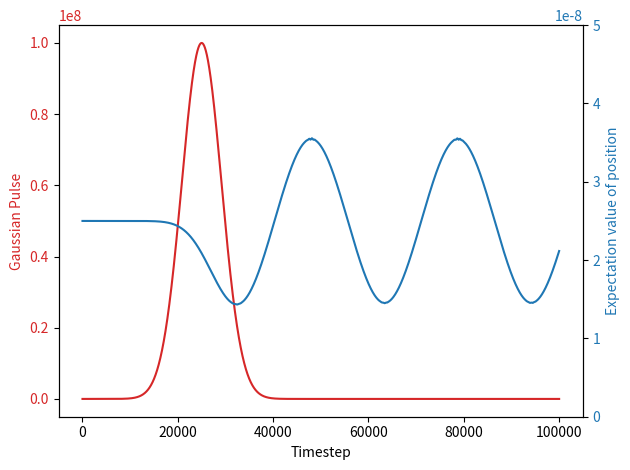
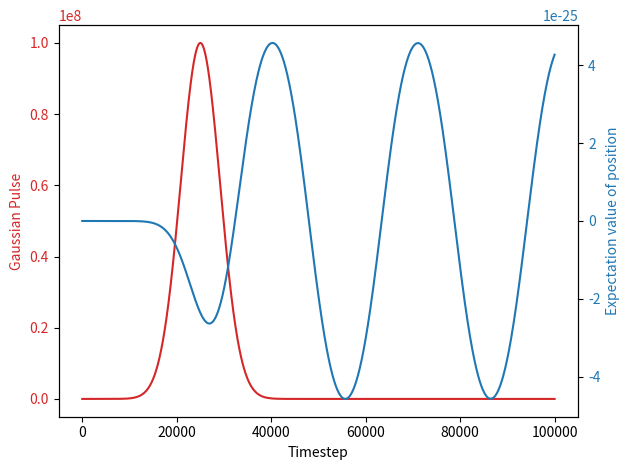
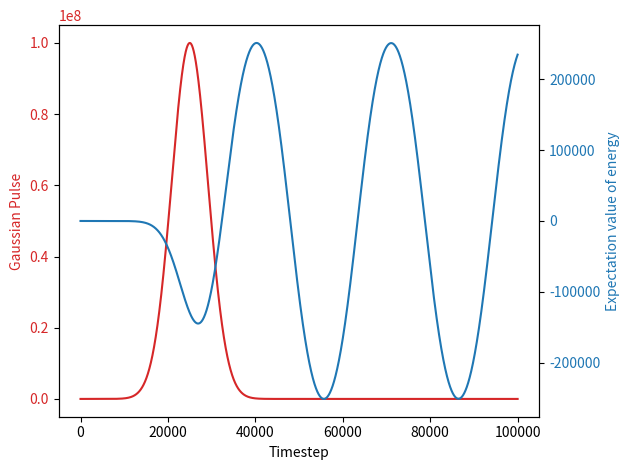
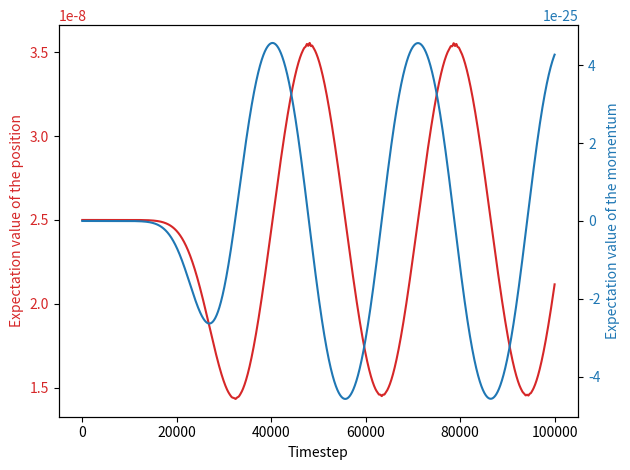
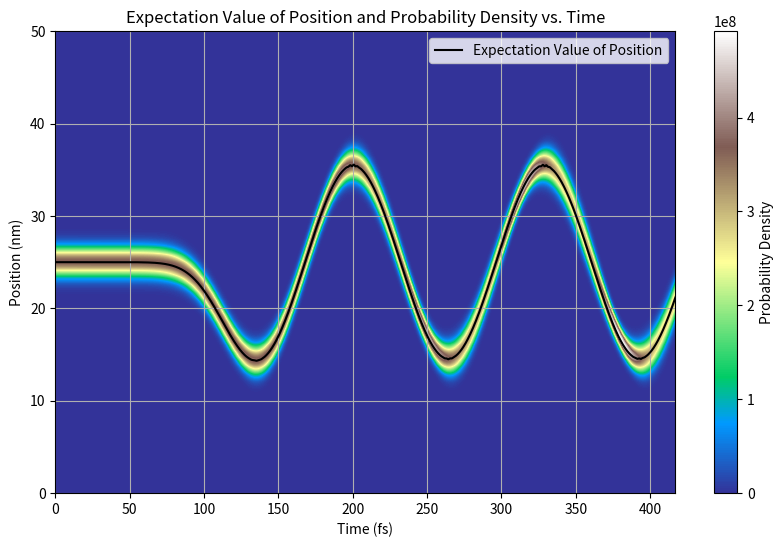

Here is the Python script that generated these plots, in order:
import numpy as np
import matplotlib.pyplot as plt
from scipy.constants import *
from PIL import Image, ImageDraw
from io import BytesIO
import time 


start= time.time()
Number_of_timesteps= int(1e5) 
discr_order= "second" #choose fourth or second order accurate discretization of Laplacian operator

# TODO: do this in a for loop to get differences between 2nd and fourth order on the same colorplot!!!! 

Ly= 50*10**(-9) #m
dy= 0.125*10**(-9) #m
kvalues= np.arange(0, Ly//dy+1)
dt= 4.1696*10**(-18) #s

tc= Number_of_timesteps/4* dt
sigma_t= tc/6


e_mass= 9.109383*10**(-31) #kg
omega_HO= 50*10**(12) #rad/s
q= -elementary_charge

def create_plot(probdens):
    y = kvalues*dy
    plt.plot(y, probdens)
    plt.xlabel('y')
    plt.ylabel('Probability Density')
    plt.grid(True)
    # Save the plot to memory buffer
    buf = BytesIO()
    plt.savefig(buf, format='png')
    buf.seek(0)
    plt.close()
    return buf

def potential(y):
    return e_mass* omega_HO**2 * (y-Ly/2)**2 /2

def ground_state(y):
    return ((e_mass*omega_HO)/(np.pi*hbar))**(1/4) * np.exp(-(e_mass*omega_HO / (2*hbar)) * (y-Ly/2)**2)

def gaussian_pulse(t, amplitude= 1e8):
    return amplitude * np.exp(-(t-tc)**2 / (2*sigma_t**2))

PsiR= np.zeros(int(Ly//dy)+1)
PsiI= np.zeros(int(Ly//dy)+1)


prob_dens= np.zeros((int(Ly//dy)+1, Number_of_timesteps))
expectation_pos= np.zeros(Number_of_timesteps, dtype= 'complex')
expectation_mom= np.zeros(Number_of_timesteps, dtype= 'complex')
expectation_energy= np.zeros(Number_of_timesteps, dtype= 'complex')
for k in range(len(PsiR)):
    PsiR[k]= ground_state(k*dy)
    PsiR[0]= 0
    PsiR[-1]= 0
Psi= PsiR + 1j* PsiI

prob_dens[:,0]= np.real(np.conjugate(Psi) * Psi)
expectation_pos[0]= np.sum(dy * kvalues * prob_dens[:,0]*dy) #prob density times dy gives prob so we get y*P(y)
expectation_mom[0]= np.sum(-1j* hbar* np.conj(Psi) * np.gradient(Psi, dy))*dy
expectation_energy[0]=  expectation_mom[0]/(2*e_mass)

# Generate movie from frames
frame_rate = 100  # Number of frames per second
frame_width, frame_height = 640, 480  # Size of frames

output_frames = []

for n in range(1,Number_of_timesteps):
    match discr_order:
        case "second":
            PsiR[1:-1]= PsiR[1:-1] - hbar*dt/(2*e_mass) * (PsiI[2:] - 2* PsiI[1:-1] + PsiI[:-2]) / dy**2 - dt/hbar * (q*(kvalues[1:-1]*dy - Ly/2)* gaussian_pulse(n*dt) - potential(kvalues[1:-1]*dy)) * PsiI[1:-1]
            PsiI[1:-1]= PsiI[1:-1] + hbar*dt/(2*e_mass) * (PsiR[2:] - 2* PsiR[1:-1] + PsiR[:-2]) / dy**2 + dt/hbar * (q*(kvalues[1:-1]*dy - Ly/2) * gaussian_pulse(n*dt) - potential(kvalues[1:-1]*dy)) * PsiR[1:-1]
            
        case "fourth":
            PsiR[2:-2]= PsiR[2:-2] - hbar*dt/(2*e_mass) * (-PsiI[4:] + 16*PsiI[3:-1] - 30*PsiI[2:-2] + 16*PsiI[1:-3] - PsiI[:-4]) / (12*dy**2) - dt/hbar * (q*(kvalues[2:-2]*dy - Ly/2) * gaussian_pulse(n*dt) - potential(kvalues[2:-2]*dy)) * PsiI[2:-2]
            PsiI[2:-2]= PsiI[2:-2] + hbar*dt/(2*e_mass) * (-PsiR[4:] + 16*PsiR[3:-1] - 30*PsiR[2:-2] + 16*PsiR[1:-3] - PsiR[:-4]) / (12*dy**2) + dt/hbar * (q*(kvalues[2:-2]*dy - Ly/2) * gaussian_pulse(n*dt) - potential(kvalues[2:-2]*dy))* PsiR[2:-2]
    
    Psi= PsiR + 1j* PsiI
    prob_dens[:,n]= np.real(np.conjugate(Psi) * Psi)
    expectation_pos[n]= np.sum(dy * kvalues * prob_dens[:,n])*dy
    expectation_mom[n]= np.sum(-1j* hbar* np.conj(Psi) * np.gradient(Psi, dy))*dy
    expectation_energy[n]=  expectation_mom[n]/(2*e_mass)



end= time.time()
print("Time elapsed during the calculation:", end - start) 


fig, ax1 = plt.subplots()
color = 'tab:red'
ax1.set_xlabel('Timestep')
ax1.set_ylabel('Gaussian Pulse', color=color)
ax1.plot(np.arange(Number_of_timesteps), gaussian_pulse(np.arange(Number_of_timesteps)*dt), color=color)
ax1.tick_params(axis='y', labelcolor=color)

ax2 = ax1.twinx()  # instantiate a second axes that shares the same x-axis

color = 'tab:blue'
ax2.set_ylabel('Expectation value of position', color=color)  # we already handled the x-label with ax1
ax2.plot(np.arange(Number_of_timesteps), expectation_pos, color=color)
ax2.tick_params(axis='y', labelcolor=color)
ax2.set_ylim(0, Ly)
fig.tight_layout()  # otherwise the right y-label is slightly clipped


fig, ax1 = plt.subplots()
color = 'tab:red'
ax1.set_xlabel('Timestep')
ax1.set_ylabel('Gaussian Pulse', color=color)
ax1.plot(np.arange(Number_of_timesteps), gaussian_pulse(np.arange(Number_of_timesteps)*dt), color=color)
ax1.tick_params(axis='y', labelcolor=color)

ax2 = ax1.twinx()  # instantiate a second axes that shares the same x-axis

color = 'tab:blue'
ax2.set_ylabel('Expectation value of position', color=color)  # we already handled the x-label with ax1
ax2.plot(np.arange(Number_of_timesteps), expectation_mom, color=color)
ax2.tick_params(axis='y', labelcolor=color)
fig.tight_layout()  # otherwise the right y-label is slightly clipped

fig, ax1 = plt.subplots()
color = 'tab:red'
ax1.set_xlabel('Timestep')
ax1.set_ylabel('Gaussian Pulse', color=color)
ax1.plot(np.arange(Number_of_timesteps), gaussian_pulse(np.arange(Number_of_timesteps)*dt), color=color)
ax1.tick_params(axis='y', labelcolor=color)

ax2 = ax1.twinx()  # instantiate a second axes that shares the same x-axis

color = 'tab:blue'
ax2.set_ylabel('Expectation value of energy', color=color)  # we already handled the x-label with ax1
ax2.plot(np.arange(Number_of_timesteps), expectation_energy, color=color)
ax2.tick_params(axis='y', labelcolor=color)
fig.tight_layout()  # otherwise the right y-label is slightly clipped

fig, ax1 = plt.subplots()
color = 'tab:red'
ax1.set_xlabel('Timestep')
ax1.set_ylabel('Expectation value of the position', color=color)
ax1.plot(np.arange(Number_of_timesteps), expectation_pos, color=color)
ax1.tick_params(axis='y', labelcolor=color)

ax2 = ax1.twinx()  # instantiate a second axes that shares the same x-axis

color = 'tab:blue'
ax2.set_ylabel('Expectation value of the momentum', color=color)  # we already handled the x-label with ax1
ax2.plot(np.arange(Number_of_timesteps), expectation_mom, color=color)
ax2.tick_params(axis='y', labelcolor=color)
fig.tight_layout()  # otherwise the right y-label is slightly clipped



plt.figure(figsize=(10, 6))

# Plot expectation value of position as function of time
plt.plot(np.arange(Number_of_timesteps)*dt* 10**15, expectation_pos.real*10**9, label='Expectation Value of Position', color= 'black')

# Overlay color plot of probability density
plt.imshow(prob_dens, extent=[0, Number_of_timesteps*dt*10**15, 0, Ly*10**9], aspect='auto', origin='lower', cmap='terrain')
plt.colorbar(label='Probability Density')
plt.ylim(0,Ly*10**9)
plt.xlabel('Time (fs)')
plt.ylabel('Position (nm)')
plt.title('Expectation Value of Position and Probability Density vs. Time')
plt.grid(True)
plt.legend()

plt.show()
